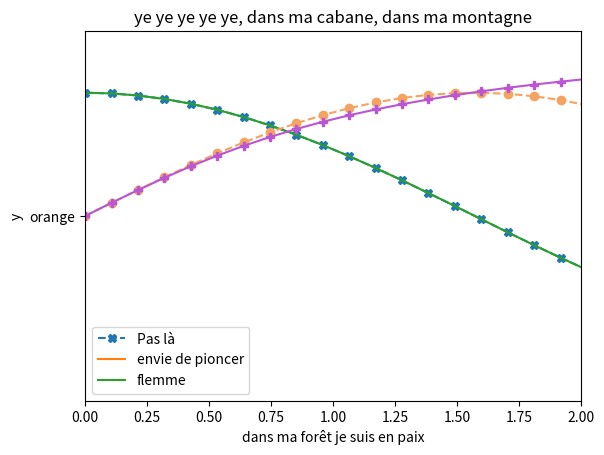

Reproduce this figure in Python.
 # -*- coding: utf-8 -*-
import random
import numpy as np
import matplotlib.pyplot as plt
from math import *


def compteur (n):
    result = 0
    for  i in range(n):
        result+=1
    return result

def fibonacci(n):
    if n == 0:
        return 0
    if n == 1 :
        return 1
    return fibonacci(n-1)+fibonacci(n-2)

fibo = [fibonacci(i) for i in range(20)]

def lancer2six():
    compteur = 1
    l1 = random.randint(1,6)
    l2 = random.randint(1,6)
    while (l1 and l2) != 6 :
        l1 = random.randint(1,6)
        l2 = random.randint(1,6)
        compteur += 1
    return compteur


tab= np.random.randint(1,21, size =15)

def tri_bulle(tab):
    n = np.size(tab)
    echange = True
    while echange:
        echange=False
        for i in range(0,n-1):
            if tab[i]>tab[i+1] :
                tab[i],tab[i+1] = tab[i+1], tab[i]
                echange = True
    return tab
    
"""EXERCICE 5"""

def f(x):
    return x**3-x**2

a = 0
b = 1
n = 100
x = np.linspace(a,b,n+1)


"""EXERCICE 6"""


#1
 
#fonction = plt.plot([-1,3,5],[3,5,9])

#2
x = np.linspace(0,2*np.pi,60)
y = np.cos(x)
fonction2 = plt.plot(x,y,"X--","orange")
plt.show()

#3 
plt.xlim(0,2)
plt.ylim(-1.5,1.5)
fonction2 = plt.plot(x,y)
plt.title("ye ye ye ye ye, dans ma cabane, dans ma montagne")
plt.xlabel("dans ma forêt je suis en paix")
plt.ylabel("y")

fonction3 = np.sin(x)
plt.plot(x,fonction3,'o--',color = 'sandybrown')


fonction4 = np.arctan(x)
plt.plot(x,fonction4, 'P-',color ="mediumorchid")

plt.legend(["Pas là","envie de pioncer","flemme"])

















